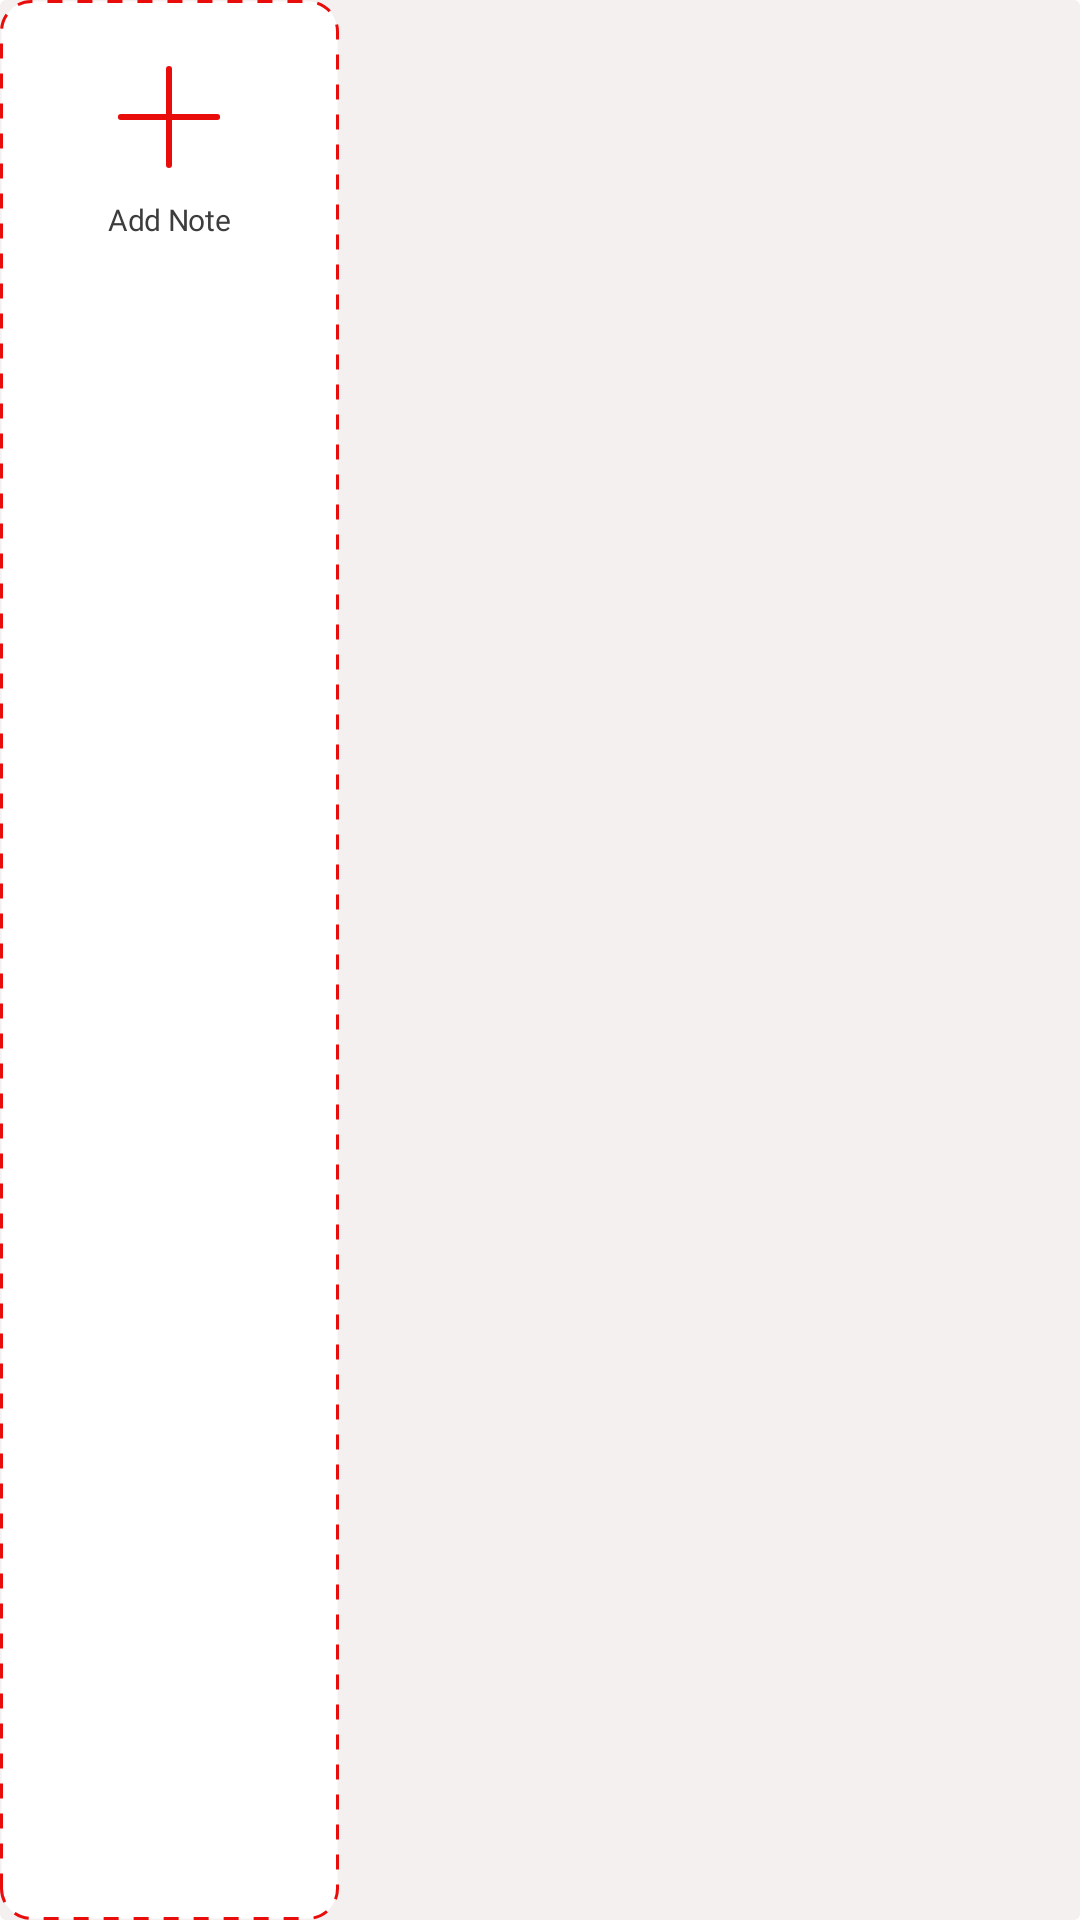

Here is an Android app screen rendered from its layout file. Give the layout XML and the strings, colors and styles it references.
<!-- AndroidManifest.xml: application theme Theme.MediScan -->
<!-- res/layout/notes_card.xml -->
<?xml version="1.0" encoding="utf-8"?>
<androidx.cardview.widget.CardView xmlns:android="http://schemas.android.com/apk/res/android"
    xmlns:app="http://schemas.android.com/apk/res-auto"
    xmlns:tools="http://schemas.android.com/tools"
    android:id="@+id/rect_fillednotes"
    android:layout_width="113dp"
    android:layout_height="88dp"
    android:layout_margin="7dp"
    android:background="#F4F0F0"
    app:cardBackgroundColor="#F4F0F0"
    android:outlineProvider="none">

    <RelativeLayout
        android:id="@+id/notesfill"
        android:layout_width="match_parent"
        android:layout_height="match_parent"
        android:background="@drawable/savedcardbgfill"
        android:orientation="vertical"
        android:visibility="invisible">


        <TextView
            android:id="@+id/noteid"
            android:layout_width="wrap_content"
            android:layout_height="wrap_content"
            android:layout_alignParentStart="true"
            android:layout_alignParentTop="true"
            android:layout_alignParentEnd="true"
            android:layout_alignParentBottom="true"
            android:layout_marginStart="8dp"
            android:layout_marginTop="28dp"
            android:layout_marginEnd="8dp"
            android:layout_marginBottom="28dp"
            android:ellipsize="end"
            android:gravity="center"
            android:lineSpacingExtra="18sp"
            android:maxLines="1"
            android:text="@string/spnote"
            android:textAppearance="@style/savedcardtext" />

    </RelativeLayout>

    <LinearLayout
        android:id="@+id/emptynotes"
        android:layout_width="113dp"
        android:layout_height="match_parent"
        android:background="@drawable/savedemptycardtop"
        android:orientation="vertical"
        android:visibility="visible">

        <ImageView
            android:id="@+id/nscsp_image"
            android:layout_width="wrap_content"
            android:layout_height="wrap_content"
            android:layout_gravity="center"
            android:layout_marginTop="8dp"
            android:adjustViewBounds="true"
            android:background="@null"
            android:contentDescription="@string/lily_medication"
            android:scaleType="centerInside"
            android:src="@drawable/ic_add"
            tools:ignore="ImageContrastCheck" />

        <TextView
            android:id="@+id/nscsp_title"
            android:layout_width="match_parent"
            android:layout_height="26dp"
            android:layout_marginTop="-10dp"
            android:background="@null"
            android:fontFamily="@font/poppins"
            android:gravity="center"
            android:text="@string/specialnote"
            android:textAlignment="gravity"
            android:textAppearance="@style/rec_medi"
            android:textColor="#3D3D3D"
            android:textColorLink="#F11212"
            tools:ignore="TextContrastCheck" />

    </LinearLayout>


</androidx.cardview.widget.CardView>
<!-- resources referenced by this layout -->
<resources>
  <!-- drawable ic_add (drawable) -->
  <vector xmlns:android="http://schemas.android.com/apk/res/android"
      android:width="62dp"
      android:height="62dp"
      android:viewportWidth="62"
      android:viewportHeight="62">
    <path
        android:pathData="M31,47.035V14.965"
        android:strokeLineJoin="round"
        android:strokeWidth="2"
        android:fillColor="#00000000"
        android:strokeColor="#E80C0B"
        android:strokeLineCap="round"/>
    <path
        android:pathData="M14.966,31H47.035"
        android:strokeLineJoin="round"
        android:strokeWidth="2"
        android:fillColor="#00000000"
        android:strokeColor="#E80C0B"
        android:strokeLineCap="round"/>
  </vector>
  <!-- drawable savedcardbgfill (drawable) -->
  <?xml version="1.0" encoding="utf-8"?>
  <shape xmlns:android="http://schemas.android.com/apk/res/android"
      android:shape="rectangle"
      >
      <solid
          android:color="#E80C0B"/>
  
      <corners android:bottomRightRadius="10dp" android:bottomLeftRadius="10dp"
          android:topLeftRadius="10dp" android:topRightRadius="10dp"/>
  
  </shape>
  <!-- drawable savedemptycardtop (drawable) -->
  <?xml version="1.0" encoding="utf-8"?>
  <shape xmlns:android="http://schemas.android.com/apk/res/android"
      android:shape="rectangle"
      >
      <solid
          android:color="#FFFFFF"/>
      <stroke
          android:width="1dp"
          android:color="#E80C0B"
          android:dashGap="5dp"
          android:dashWidth="5dp" />
  
      <corners android:bottomRightRadius="10dp" android:bottomLeftRadius="10dp"
          android:topLeftRadius="10dp" android:topRightRadius="10dp"/>
  
  </shape>
  <string name="lily_medication">Lily Medication</string>
  <string name="specialnote">Add Note</string>
  <string name="spnote">MOUNJARO</string>
  <style name="rec_medi">
          <item name="android:textSize">10sp</item>
          <item name="android:letterSpacing">-0.01</item>
          <item name="android:textColor">#3D3D3D</item>
      </style>
  <style name="savedcardtext">
          <item name="android:textSize">15sp</item>
          <item name="android:letterSpacing">-0.01</item>
          <item name="android:textColor">#FFFFFF</item>
      </style>
  <style name="Theme.MediScan" parent="Theme.MaterialComponents.DayNight.NoActionBar">
          
          <item name="colorPrimary">#E80C0B</item>
          <item name="colorPrimaryVariant">#ea2423</item>
          <item name="colorOnPrimary">@color/black</item>
          
          <item name="colorSecondary">#FFFFFF</item>
          <item name="colorSecondaryVariant">#fde7e7</item>
          <item name="colorOnSecondary">@color/black</item>
          
          <item name="android:statusBarColor" tools:targetApi="l">?attr/colorPrimary</item>
          
      </style>
  <color name="black">#FF000000</color>
</resources>
